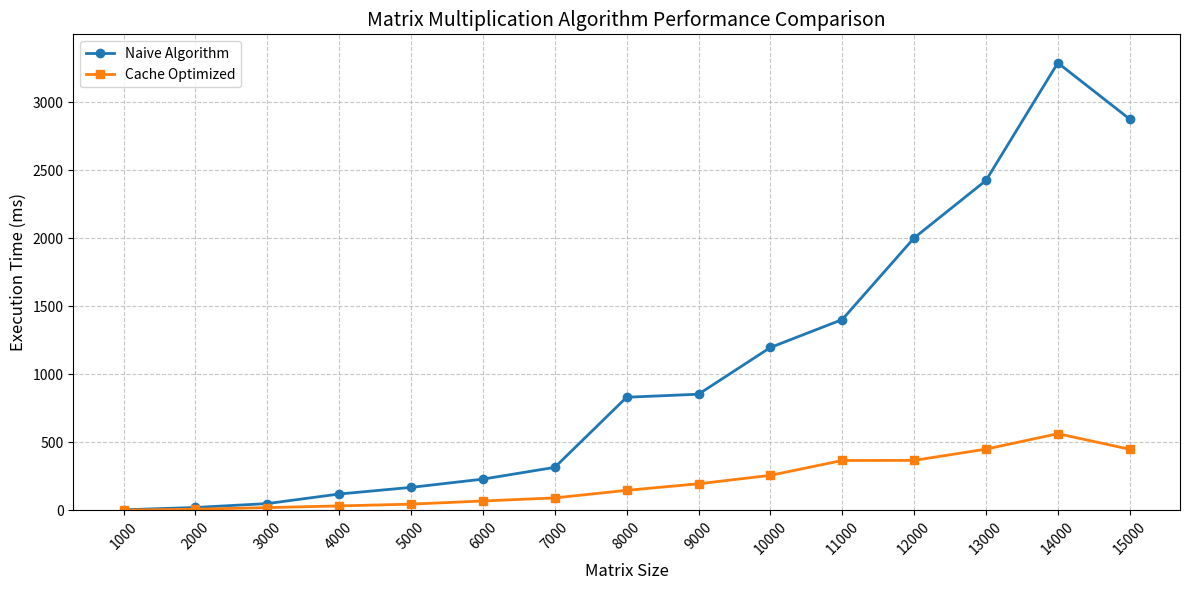

Recreate this plot in Python.
import numpy as np
import matplotlib.pyplot as plt

matrix_sizes = np.arange(1000, 16000, 1000)  # [1000, 2000, ..., 15000]

naive_times = [4.37392, 21.7361, 50.3097, 120.588, 169.37, 230.176, 316.722, 832.031,
               854.385, 1197.79, 1403.02, 2003.15, 2425.67, 3290.16, 2876.98]

cache_times = [2.02866, 9.15982, 20.7011, 33.1801, 46.1555, 69.3572, 92.0338, 147.739,
               195.885, 257.895, 367.117, 367.796, 450.681, 564.13, 449.519]

plt.figure(figsize=(12, 6))

# 绘制两条曲线
plt.plot(matrix_sizes, naive_times, marker='o', label='Naive Algorithm', linewidth=2)
plt.plot(matrix_sizes, cache_times, marker='s', label='Cache Optimized', linewidth=2)

# 设置坐标轴
plt.ylim(0, 3500)
plt.yticks(np.arange(0, 3500, 500))  # 均匀分布的纵轴刻度
plt.xticks(matrix_sizes, rotation=45)  # 旋转横轴标签

# 添加标注
plt.title('Matrix Multiplication Algorithm Performance Comparison', fontsize=14)
plt.xlabel('Matrix Size', fontsize=12)
plt.ylabel('Execution Time (ms)', fontsize=12)
plt.grid(True, linestyle='--', alpha=0.7)
plt.legend(loc='upper left')

# 显示图表
plt.tight_layout()
plt.show()